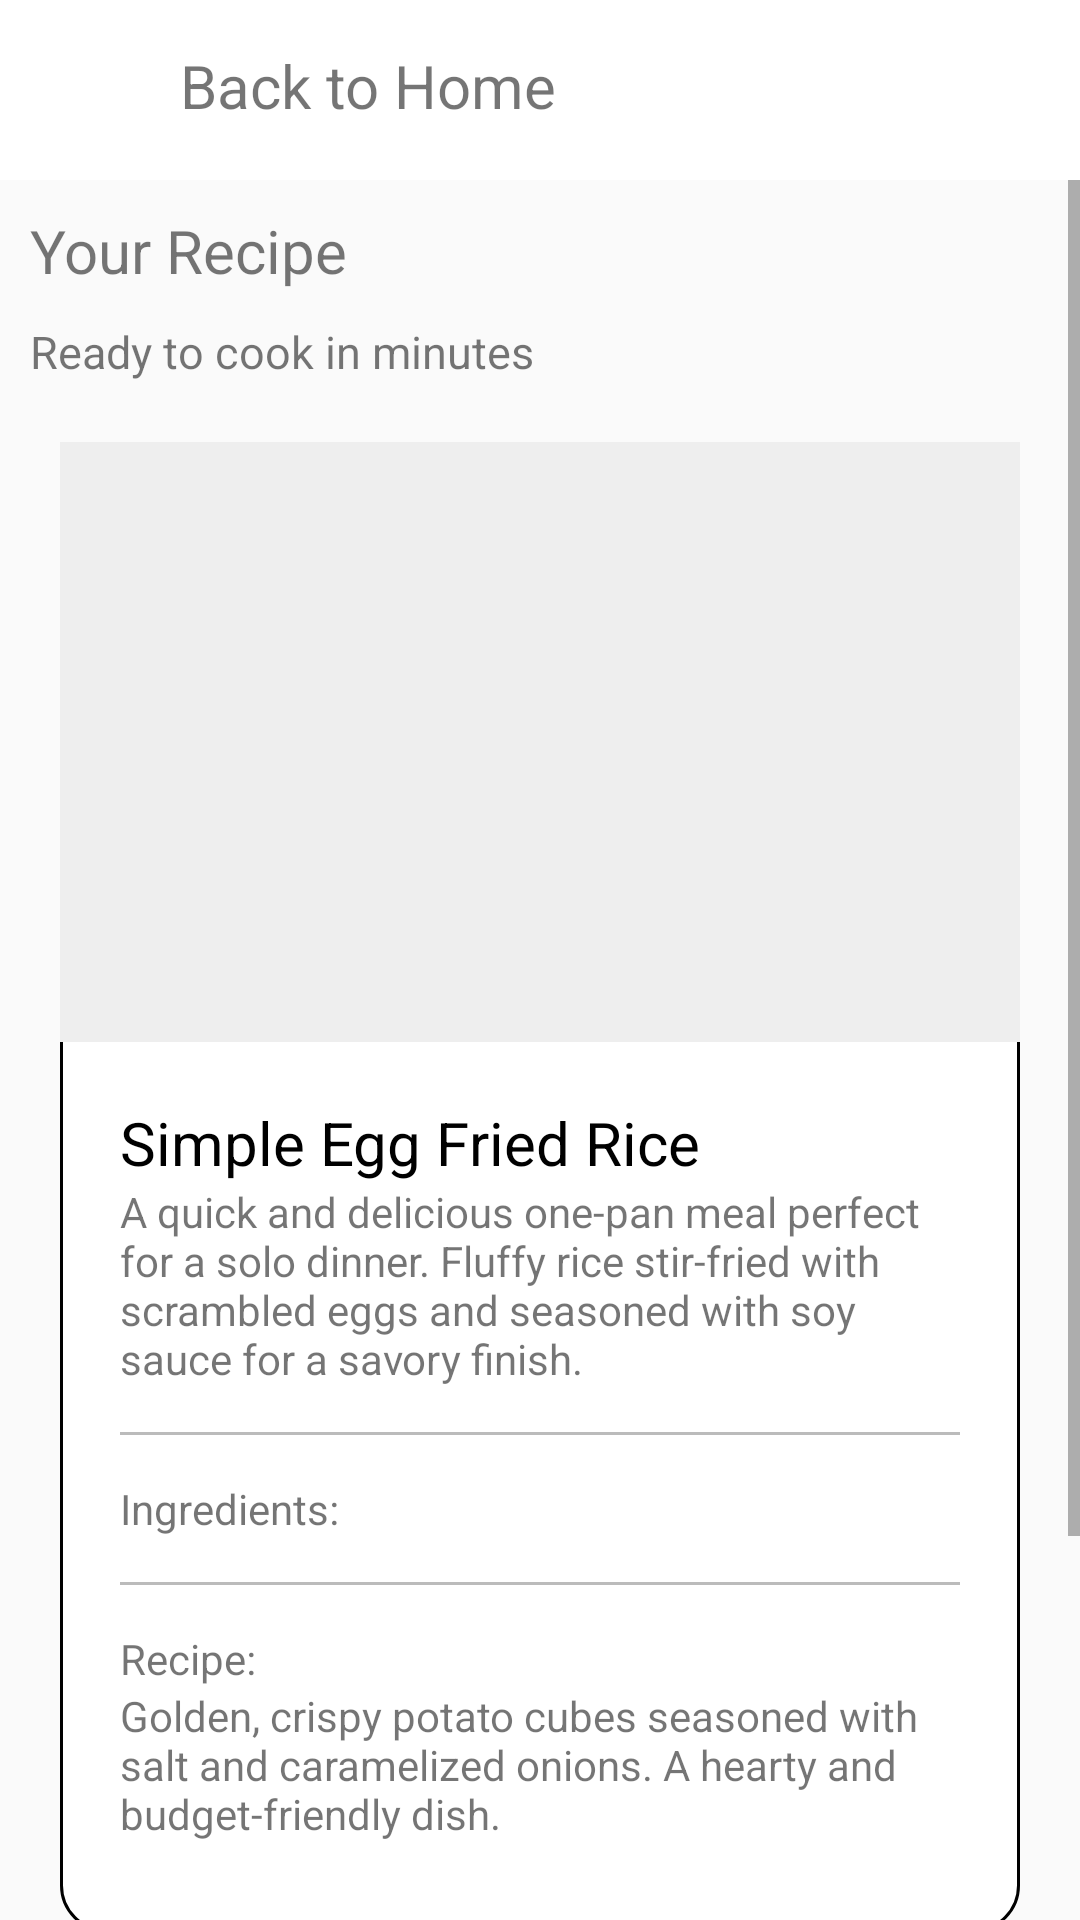

Layout XML and referenced resources for this Android screen:
<!-- AndroidManifest.xml: application theme Theme.SoloCook -->
<!-- res/layout/activity_enter_ingredients_inside.xml -->
<?xml version="1.0" encoding="utf-8"?>
<layout>
<androidx.constraintlayout.widget.ConstraintLayout
    xmlns:android="http://schemas.android.com/apk/res/android"
    xmlns:app="http://schemas.android.com/apk/res-auto"
    xmlns:tools="http://schemas.android.com/tools"
    android:id="@+id/main"
    android:layout_width="match_parent"
    android:layout_height="match_parent"
    android:background="#fafafa"
    tools:context=".EnterIngredientsInside">

    <LinearLayout
        android:id="@+id/linearLayout"
        android:background="@color/white"
        android:layout_width="match_parent"
        android:layout_height="60dp"
        android:orientation="horizontal"
        app:layout_constraintTop_toTopOf="parent">


        <ImageView
            android:layout_width="60dp"
            android:layout_height="60dp"
            android:padding="15dp"
            android:src="@drawable/arrow_back" />

        <TextView
            android:layout_width="wrap_content"
            android:layout_height="wrap_content"
            android:layout_marginTop="15dp"
            android:text="Back to Home"
            android:textSize="20dp" />

    </LinearLayout>

    <ScrollView
        android:layout_width="match_parent"
        android:layout_height="match_parent"
        android:layout_marginTop="60dp"
        app:layout_constraintBottom_toBottomOf="parent"
        app:layout_constraintTop_toBottomOf="@+id/linearLayout">

        <LinearLayout
            android:layout_width="match_parent"
            android:layout_height="100dp"
            android:orientation="vertical">

            <TextView
                android:text="Your Recipe"
                android:textSize="20sp"
                android:layout_margin="10dp"
                android:layout_width="wrap_content"
                android:layout_height="wrap_content"/>

            <TextView
                android:text="Ready to cook in minutes"
                android:layout_marginLeft="10dp"
                android:textSize="15sp"
                android:layout_width="wrap_content"
                android:layout_height="wrap_content"/>

            <LinearLayout
                android:layout_width="match_parent"
                android:layout_height="wrap_content"
                android:background="@drawable/radius_white"
                android:orientation="vertical"
                android:layout_margin="20dp">

                <ImageView
                    android:id="@+id/recipe_Image"
                    android:background="#eeeeee"
                    android:layout_width="match_parent"
                    android:layout_height="200dp"/>

                <LinearLayout
                    android:layout_width="match_parent"
                    android:layout_height="wrap_content"
                    android:padding="20dp"
                    android:orientation="vertical">

                    <TextView
                        android:id="@+id/title"
                        android:text="Simple Egg Fried Rice"
                        android:textSize="20sp"
                        android:textColor="@color/black"
                        android:layout_width="wrap_content"
                        android:layout_height="wrap_content"/>

                    <TextView
                        android:id="@+id/explain"
                        android:text="A quick and delicious one-pan meal perfect for a solo dinner. Fluffy rice stir-fried with scrambled eggs and seasoned with soy sauce for a savory finish."
                        android:layout_width="match_parent"
                        android:layout_height="wrap_content"/>

                    <LinearLayout
                        android:background="#bbbbbb"
                        android:layout_width="match_parent"
                        android:layout_height="1dp"
                        android:layout_marginTop="15dp"/>

                    <TextView
                        android:text="Ingredients:"
                        android:layout_width="wrap_content"
                        android:layout_height="wrap_content"
                        android:layout_marginTop="15dp"/>

                    <androidx.recyclerview.widget.RecyclerView
                        android:id="@+id/rv"
                        android:layout_width="match_parent"
                        android:layout_height="wrap_content"/>

                    <LinearLayout
                        android:background="#bbbbbb"
                        android:layout_width="match_parent"
                        android:layout_height="1dp"
                        android:layout_marginTop="15dp"/>

                    <TextView
                        android:text="Recipe:"
                        android:layout_width="wrap_content"
                        android:layout_height="wrap_content"
                        android:layout_marginTop="15dp"/>

                    <TextView
                        android:id="@+id/recipe_Text"
                        android:text="Golden, crispy potato cubes seasoned with salt and caramelized onions. A hearty and budget-friendly dish."
                        android:layout_width="match_parent"
                        android:layout_height="wrap_content"
                        android:layout_marginBottom="10dp"/>

                </LinearLayout>

            </LinearLayout>

            <Button
                android:id="@+id/try_btn"
                android:layout_width="match_parent"
                android:layout_height="50dp"
                android:background="@drawable/radius_white"
                android:text="Try Again"
                android:layout_marginLeft="20dp"
                android:layout_marginRight="20dp"
                android:layout_marginTop="10dp"/>

            <Button
                android:id="@+id/back_btn"
                android:layout_width="match_parent"
                android:layout_height="50dp"
                android:background="@drawable/radius"
                android:text="Back to Home"
                android:textColor="@color/white"
                android:layout_marginLeft="20dp"
                android:layout_marginRight="20dp"
                android:layout_marginTop="10dp"
                android:layout_marginBottom="20dp"/>

        </LinearLayout>

    </ScrollView>

</androidx.constraintlayout.widget.ConstraintLayout>
</layout>
<!-- resources referenced by this layout -->
<resources>
  <!-- drawable radius (drawable) -->
  <?xml version="1.0" encoding="utf-8"?>
  <shape
      xmlns:android="http://schemas.android.com/apk/res/android"
      android:shape="rectangle" android:padding = "10dp">
      <solid
          android:color="#000000">
      </solid>
      <corners
          android:bottomLeftRadius="15dp"
          android:bottomRightRadius="15dp"
          android:topLeftRadius="15dp"
          android:topRightRadius="15dp">
      </corners>
      <stroke
          android:width="2dp"
          android:color="#000000">
      </stroke>
  </shape>
  <!-- drawable radius_white (drawable) -->
  <?xml version="1.0" encoding="utf-8"?>
  <shape
      xmlns:android="http://schemas.android.com/apk/res/android"
      android:shape="rectangle" android:padding = "10dp">
      <solid
          android:color="#FFFFFF">
      </solid>
      <corners
          android:bottomLeftRadius="15dp"
          android:bottomRightRadius="15dp"
          android:topLeftRadius="15dp"
          android:topRightRadius="15dp">
      </corners>
      <stroke
          android:width="1dp"
          android:color="#000000">
      </stroke>
  </shape>
  <style name="Theme.SoloCook" parent="Base.Theme.SoloCook" />
  <style name="Base.Theme.SoloCook" parent="Theme.AppCompat.Light">
          
          
      </style>
  <!-- not gathered from this repository: default colours our renderer supplied (Android Studio template values) -->
  <color name="black">#FF000000</color>
  <color name="white">#FFFFFFFF</color>
</resources>
